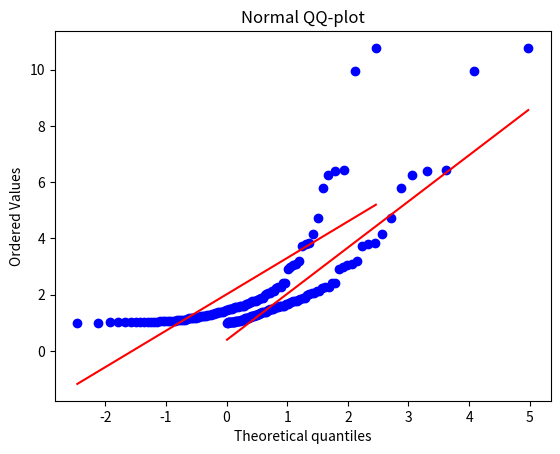

Source code (Python):
import numpy as np
import matplotlib.pyplot as plt
import scipy.stats as stats
from scipy.stats import norm
from scipy.stats import pareto

# #Quantile function of the Pareto random variable
def pareto_RV(alpha):
 	p = np.random.uniform(0,1)
 	x = ((1.0 - p)**(-1.0/alpha))
 	return x
#
 # alpha is a Pareto Index, s is a number of samples to generate
def pareto_RVs(alpha,s):
 	z = np.zeros(s)
 	for i in range(s):
 		z[i] = pareto_RV(alpha)
 	return z

z = pareto_RVs(1.5,100)

#z = pareto.rvs(1.5, size=100)
#r = norm.rvs(size=100)

stats.probplot(z, dist="expon", plot=plt)
plt.title("Exponential QQ-plot")
plt.show()

stats.probplot(z, dist="norm", plot=plt)
plt.title("Normal QQ-plot")
plt.show()

# stats.probplot(r, dist="norm", plot=plt)
# plt.title("Normal QQ-plot2")
# plt.show()
